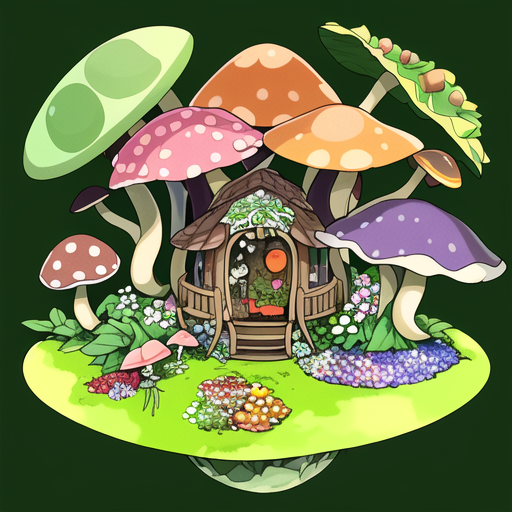
Generation parameters embedded in this image by AUTOMATIC1111 Stable Diffusion web UI or a fork of it (Forge, ...) (PNG 'parameters' text chunk):
nature community home, based on fungi, plants, flowers and fruits <lora:GhibliStyle:0.7>
Steps: 60, Sampler: Euler a, CFG scale: 7, Seed: 874599264, Size: 512x512, Model hash: d1facd9a2b, Model: anything-v3-fp16-pruned, Lora hashes: "GhibliStyle: 708c39069ba6"